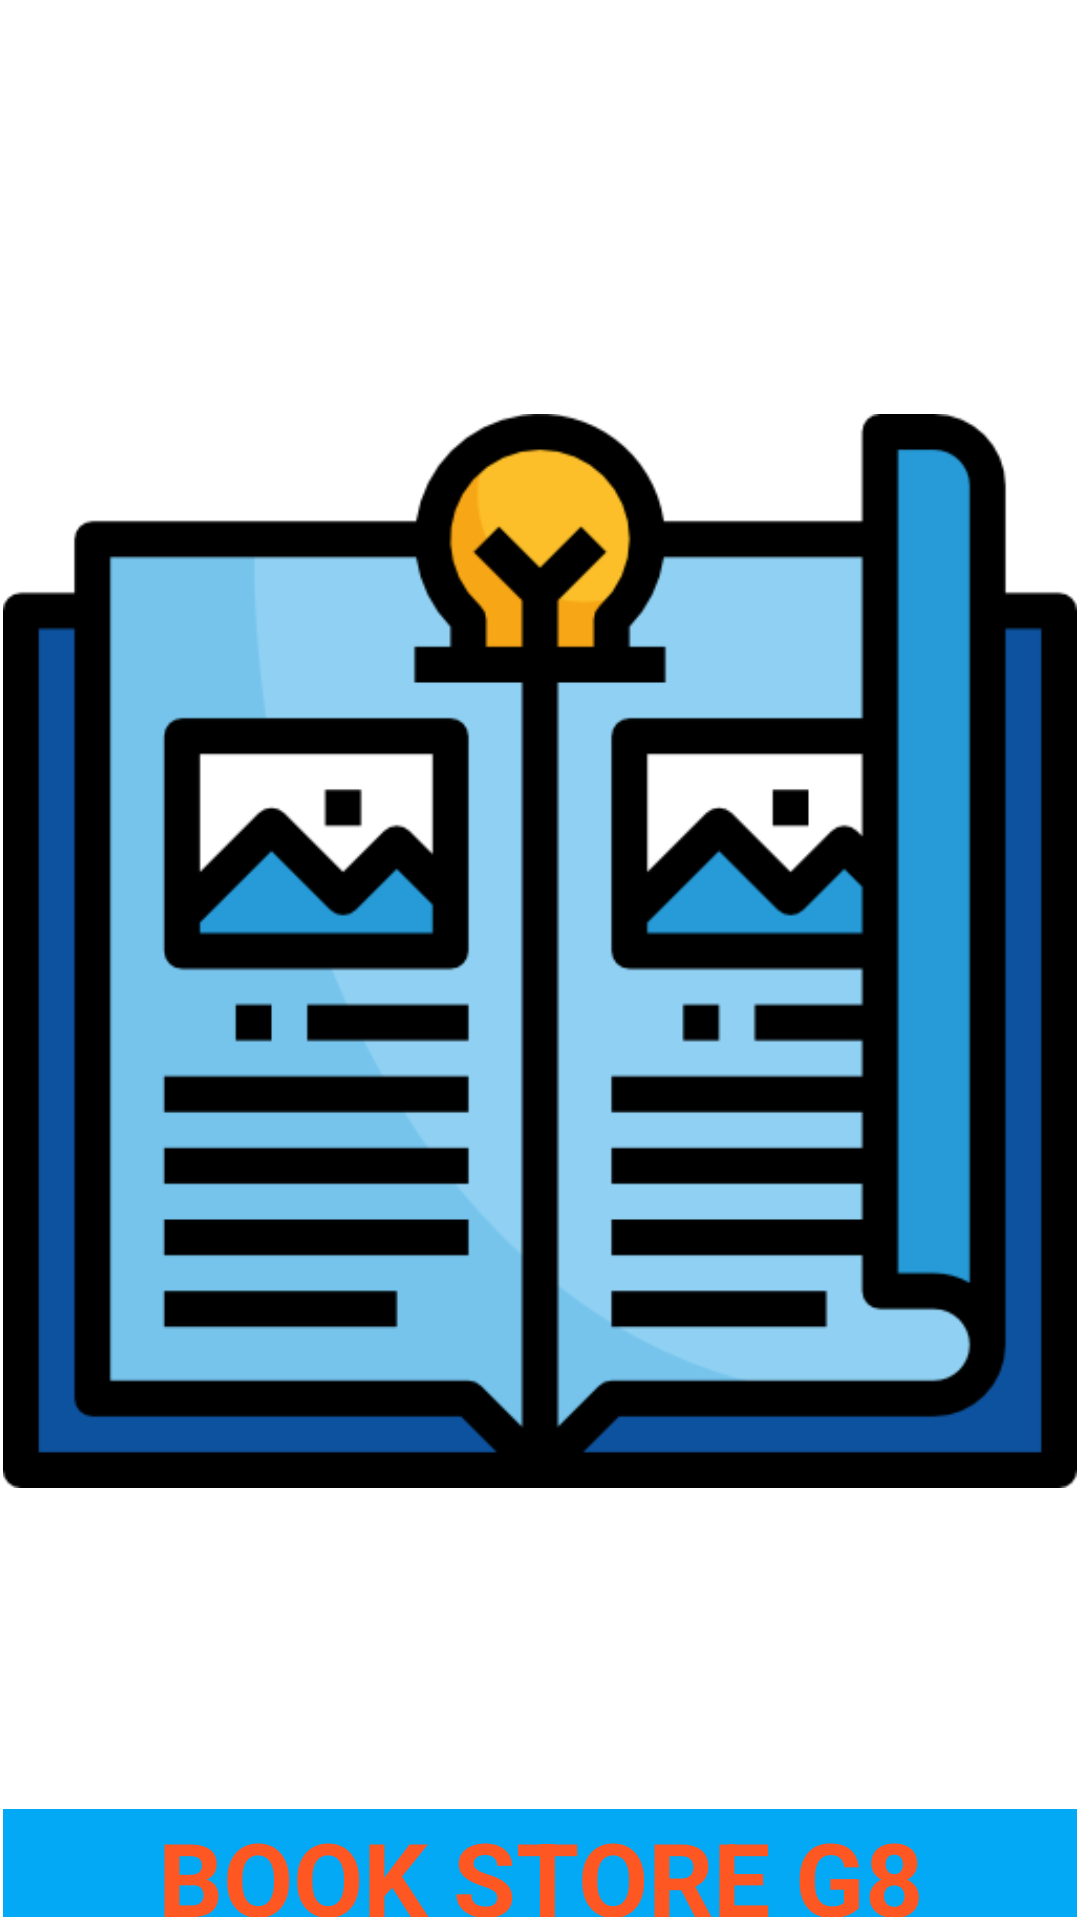

Write the Android layout XML for this screen, with the resource values it uses.
<!-- AndroidManifest.xml: application theme Theme.TA5_G8 -->
<!-- res/layout/activity_logo.xml -->
<?xml version="1.0" encoding="utf-8"?>
<androidx.constraintlayout.widget.ConstraintLayout xmlns:android="http://schemas.android.com/apk/res/android"
    xmlns:app="http://schemas.android.com/apk/res-auto"
    xmlns:tools="http://schemas.android.com/tools"
    android:layout_width="match_parent"
    android:layout_height="match_parent"
    tools:context=".Logo">

    <LinearLayout
        android:id="@+id/linearLayout"
        android:layout_width="0dp"
        android:layout_height="0dp"
        android:layout_marginStart="1dp"
        android:layout_marginTop="1dp"
        android:layout_marginEnd="1dp"
        android:layout_marginBottom="1dp"
        android:orientation="vertical"
        app:layout_constraintBottom_toBottomOf="parent"
        app:layout_constraintEnd_toEndOf="parent"
        app:layout_constraintStart_toStartOf="parent"
        app:layout_constraintTop_toTopOf="parent">

        <Space
            android:layout_width="match_parent"
            android:layout_height="60dp" />

        <ImageView
            android:id="@+id/imageView"
            android:layout_width="match_parent"
            android:layout_height="wrap_content"
            app:srcCompat="@drawable/catalogo" />

        <Space
            android:layout_width="match_parent"
            android:layout_height="30dp" />

        <TextView
            android:id="@+id/textView"
            android:layout_width="match_parent"
            android:layout_height="wrap_content"
            android:background="#03A9F4"
            android:text="@string/tituloapp"
            android:textAlignment="center"
            android:textColor="#FF5722"
            android:textSize="34sp"
            android:textStyle="bold" />
    </LinearLayout>
</androidx.constraintlayout.widget.ConstraintLayout>
<!-- resources referenced by this layout -->
<resources>
  <!-- drawable catalogo: png bitmap (drawable, 15748 bytes) -->
  <string name="tituloapp">BOOK STORE G8</string>
  <style name="Theme.TA5_G8" parent="Theme.MaterialComponents.DayNight.DarkActionBar">
          
          <item name="colorPrimary">@color/purple_500</item>
          <item name="colorPrimaryVariant">@color/purple_700</item>
          <item name="colorOnPrimary">@color/white</item>
          
          <item name="colorSecondary">@color/teal_200</item>
          <item name="colorSecondaryVariant">@color/teal_700</item>
          <item name="colorOnSecondary">@color/black</item>
          
          <item name="android:statusBarColor" tools:targetApi="l">?attr/colorPrimaryVariant</item>
          
      </style>
  <!-- not gathered from this repository: default colours our renderer supplied (Android Studio template values) -->
  <color name="purple_500">#FF6200EE</color>
  <color name="purple_700">#FF3700B3</color>
  <color name="teal_200">#FF03DAC5</color>
  <color name="teal_700">#FF018786</color>
  <color name="black">#FF000000</color>
  <color name="white">#FFFFFFFF</color>
</resources>
